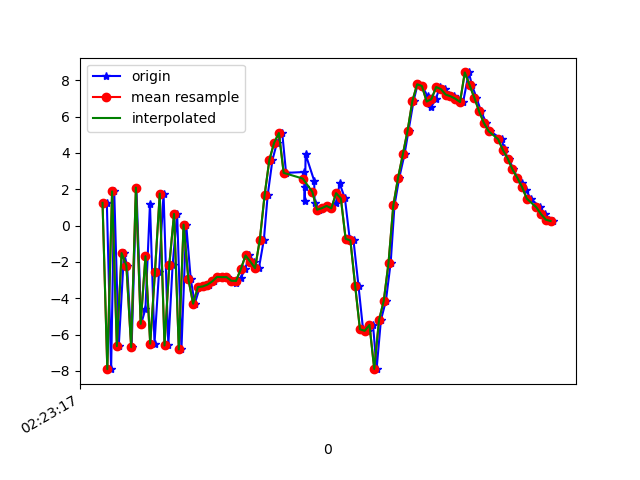

Data behind this chart, as committed beside it:
1617848597538, 544241093851787, 1.2528796, -0.2530508, 5.3612165
1617848597556, 544241113082557, -7.903, -1.697, -2.12
1617848597569, 544241132313327, 1.885, 0.342, 0.4642
1617848597588, 544241151544097, -6.635, -1.31, 4.872
1617848597610, 544241170774867, -1.512, -0.1593, -6.183
1617848597623, 544241190005637, -2.2, 0.04426, 9.367
1617848597642, 544241209236407, -6.695, -1.139, -4.531
1617848597662, 544241228467177, 2.094, 1.067, 1.752
1617848597682, 544241247697947, -5.408, -0.411, 7.633
1617848597700, 544241266928717, -4.581, -0.1694, -5.965
1617848597719, 544241286159487, 1.214, 1.07, 6.942
1617848597738, 544241305390257, -6.501, -0.09265, 5.597
1617848597757, 544241324621027, -2.534, 0.475, -5.092
1617848597776, 544241343851797, 1.763, 1.529, 8.809
1617848597796, 544241363082567, -6.599, -0.607, 4.715
1617848597814, 544241382313337, -2.166, 0.06861, -4.26
1617848597833, 544241401544107, 0.6446, 0.5912, 9.705
1617848597851, 544241420774877, -6.817, -2.02, -1.649
1617848597871, 544241440005647, 0.05583, 0.1108, 3.208
1617848597890, 544241459236417, -2.937, 0.2527, 10.58
1617848597907, 544241478467187, -4.3, -0.744, 2.895
1617848597928, 544241497697957, -3.387, -0.02571, 2.442
1617848597947, 544241516928727, -3.35, 0.7835, 2.5
1617848597966, 544241536159497, -3.249, 1.524, 2.822
1617848597987, 544241555390267, -3.075, 1.934, 2.302
1617848598004, 544241574621037, -2.824, 2.207, 1.735
1617848598023, 544241593851807, -2.838, 1.837, 1.716
1617848598041, 544241613082577, -2.833, 1.18, 2.199
1617848598063, 544241632313347, -3.034, 1.292, 2.518
1617848598080, 544241651544117, -3.186, 2.212, 2.314
1617848598099, 544241670774887, -2.907, 3.255, 1.628
1617848598118, 544241690005657, -2.404, 4.052, 1.895
1617848598136, 544241709236427, -1.645, 5.621, 3.06
1617848598156, 544241728467197, -1.982, 7.514, 4.571
1617848598176, 544241747697967, -2.345, 8.005, 4.439
1617848598197, 544241766928737, -0.7662, 6.807, 5.399
1617848598213, 544241786159507, 1.682, 5.311, 4.778
1617848598233, 544241805390277, 3.622, 4.155, 4.493
1617848598252, 544241824621047, 4.562, 2.488, 4.931
1617848598274, 544241843851817, 5.099, 1.544, 4.596
1617848598290, 544241863082587, 2.904, -2.005, 3.034
1617848598365, 544241882313357, 2.949, -3.179, 0.9546
1617848598368, 544241901544127, 1.355, -2.089, -2.028
1617848598370, 544241920774897, 2.133, 0.4054, -6.053
1617848598372, 544241940005667, 3.926, 0.2521, -9.938
1617848598408, 544241959236437, 2.472, 0.3419, -11.43
1617848598410, 544241978467207, 1.261, 1.074, -10.91
1617848598430, 544241997697977, 0.8741, 0.2663, -8.956
1617848598445, 544242016928747, 0.9599, -0.1934, -7.107
1617848598461, 544242036159517, 1.083, 0.4488, -5.126
1617848598480, 544242055390287, 0.9534, 1.239, -2.88
1617848598500, 544242074743277, 1.255, 2.265, -3.957
1617848598515, 544242093974047, 2.319, -0.1335, -4.3
1617848598537, 544242113204817, 1.495, -1.152, -1.131
1617848598557, 544242132435587, -0.7277, -3.022, 4.734
1617848598573, 544242151666357, -0.8152, -2.892, 6.345
1617848598594, 544242170897127, -3.322, -3.026, 8.001
1617848598613, 544242190127897, -5.708, -3.473, 11.5
1617848598633, 544242209358667, -5.793, 0.0634, 14.56
1617848598655, 544242228589437, -5.467, 1.96, 17.8
1617848598670, 544242247820207, -7.891, -2.389, 19.01
... 38 more rows
